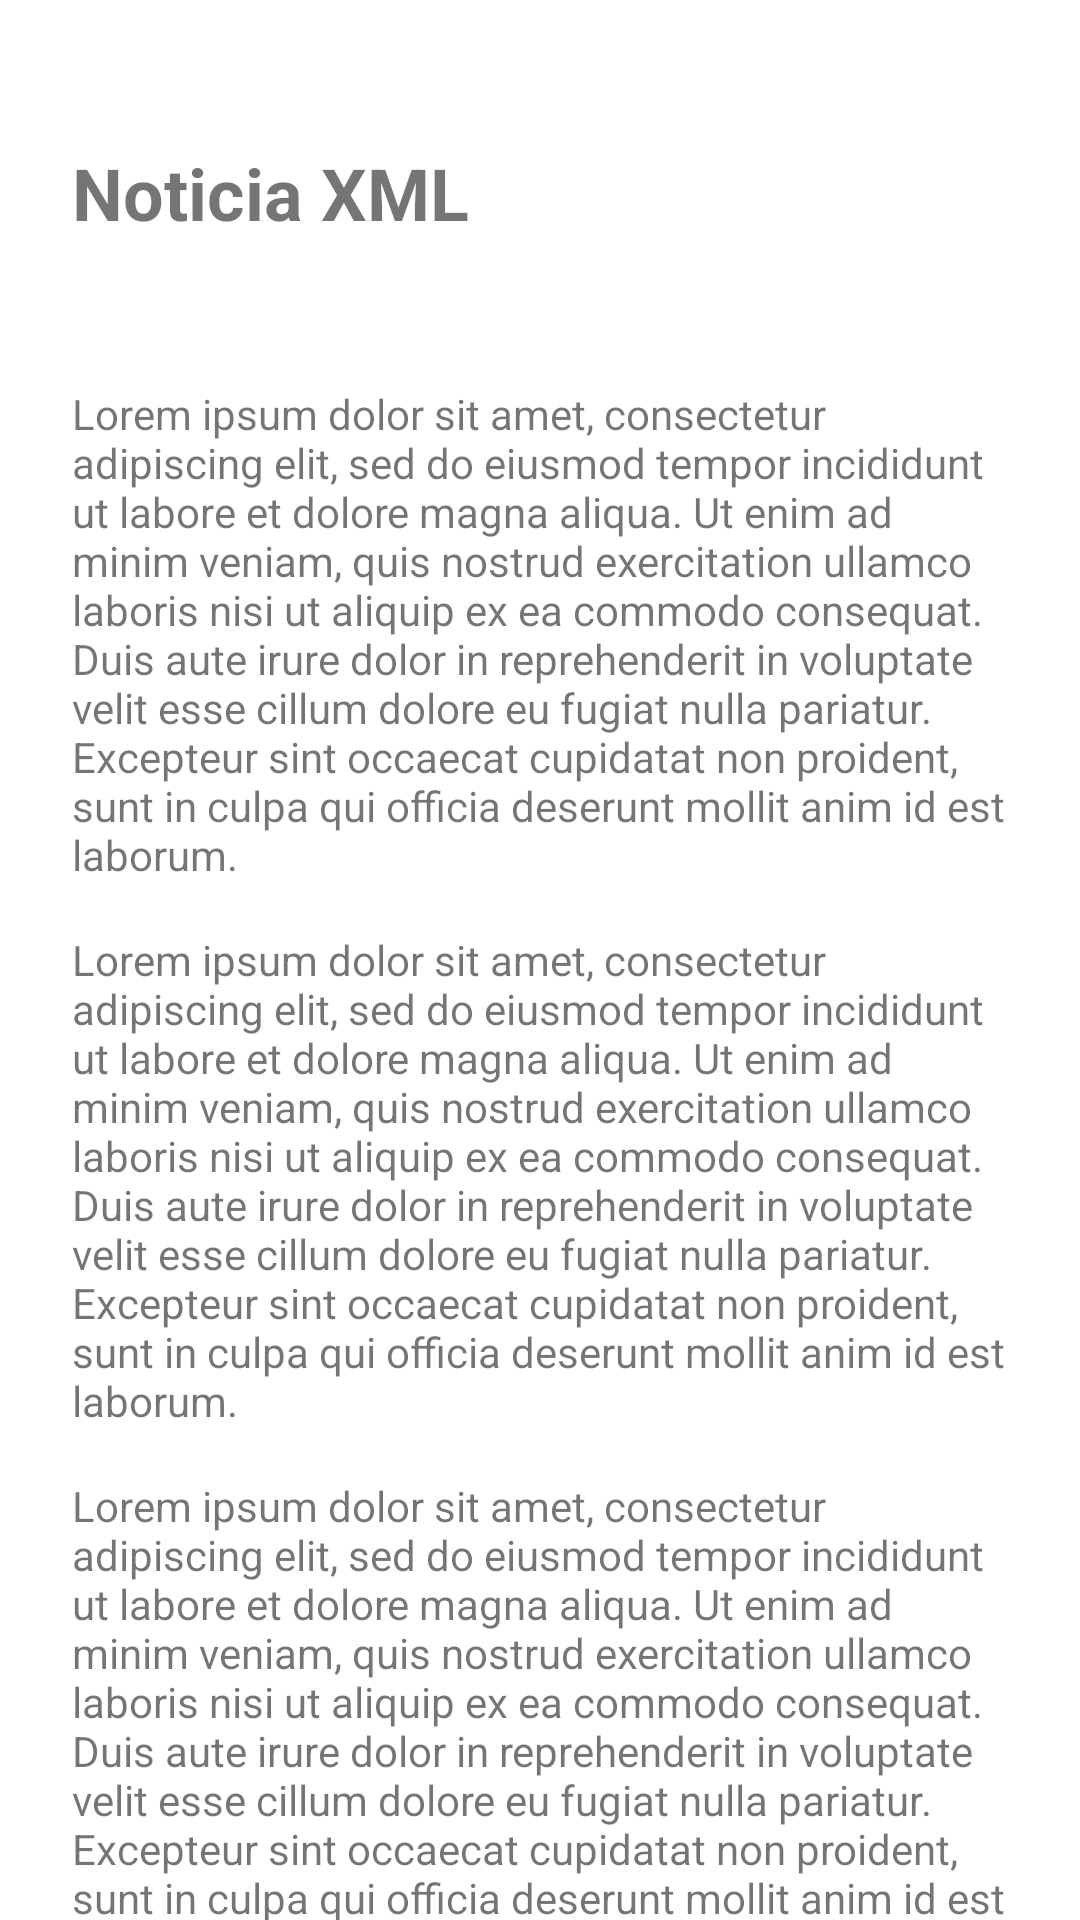

Android layout source for this screen:
<!-- AndroidManifest.xml: application theme Theme.CompassSDK -->
<!-- res/layout/activity_news_xmlactivity.xml -->
<?xml version="1.0" encoding="utf-8"?>
<androidx.core.widget.NestedScrollView xmlns:android="http://schemas.android.com/apk/res/android"
	xmlns:app="http://schemas.android.com/apk/res-auto"
	xmlns:tools="http://schemas.android.com/tools"
	android:id="@+id/scrollView"
	android:layout_width="match_parent"
	android:layout_height="match_parent"
	android:clipToPadding="false"
	app:layout_behavior="@string/appbar_scrolling_view_behavior"
	tools:context=".NewsXMLActivity">

	<LinearLayout
		android:id="@+id/layout"
		android:layout_width="match_parent"
		android:layout_height="match_parent"
		android:layout_marginHorizontal="24.dp"
		android:layout_marginVertical="48.dp"
		android:orientation="vertical">

		<TextView
			android:id="@+id/title"
			android:layout_width="wrap_content"
			android:layout_height="wrap_content"
			android:text="Noticia XML"
			android:textSize="24.sp"
			android:textStyle="bold" />

		<TextView
			android:id="@+id/paragraph1"
			android:layout_width="wrap_content"
			android:layout_height="wrap_content"
			android:layout_marginTop="48.dp"
			android:text="Lorem ipsum dolor sit amet, consectetur adipiscing elit, sed do eiusmod tempor incididunt ut labore et dolore magna aliqua. Ut enim ad minim veniam, quis nostrud exercitation ullamco laboris nisi ut aliquip ex ea commodo consequat. Duis aute irure dolor in reprehenderit in voluptate velit esse cillum dolore eu fugiat nulla pariatur. Excepteur sint occaecat cupidatat non proident, sunt in culpa qui officia deserunt mollit anim id est laborum." />

		<TextView
			android:id="@+id/paragraph2"
			android:layout_width="wrap_content"
			android:layout_height="wrap_content"
			android:layout_marginTop="16.dp"
			android:text="Lorem ipsum dolor sit amet, consectetur adipiscing elit, sed do eiusmod tempor incididunt ut labore et dolore magna aliqua. Ut enim ad minim veniam, quis nostrud exercitation ullamco laboris nisi ut aliquip ex ea commodo consequat. Duis aute irure dolor in reprehenderit in voluptate velit esse cillum dolore eu fugiat nulla pariatur. Excepteur sint occaecat cupidatat non proident, sunt in culpa qui officia deserunt mollit anim id est laborum." />

		<TextView
			android:id="@+id/paragraph3"
			android:layout_width="wrap_content"
			android:layout_height="wrap_content"
			android:layout_marginTop="16.dp"
			android:text="Lorem ipsum dolor sit amet, consectetur adipiscing elit, sed do eiusmod tempor incididunt ut labore et dolore magna aliqua. Ut enim ad minim veniam, quis nostrud exercitation ullamco laboris nisi ut aliquip ex ea commodo consequat. Duis aute irure dolor in reprehenderit in voluptate velit esse cillum dolore eu fugiat nulla pariatur. Excepteur sint occaecat cupidatat non proident, sunt in culpa qui officia deserunt mollit anim id est laborum." />

		<TextView
			android:id="@+id/paragraph4"
			android:layout_width="wrap_content"
			android:layout_height="wrap_content"
			android:layout_marginTop="16.dp"
			android:text="Lorem ipsum dolor sit amet, consectetur adipiscing elit, sed do eiusmod tempor incididunt ut labore et dolore magna aliqua. Ut enim ad minim veniam, quis nostrud exercitation ullamco laboris nisi ut aliquip ex ea commodo consequat. Duis aute irure dolor in reprehenderit in voluptate velit esse cillum dolore eu fugiat nulla pariatur. Excepteur sint occaecat cupidatat non proident, sunt in culpa qui officia deserunt mollit anim id est laborum." />

		<TextView
			android:id="@+id/paragraph5"
			android:layout_width="wrap_content"
			android:layout_height="wrap_content"
			android:layout_marginTop="16.dp"
			android:text="Lorem ipsum dolor sit amet, consectetur adipiscing elit, sed do eiusmod tempor incididunt ut labore et dolore magna aliqua. Ut enim ad minim veniam, quis nostrud exercitation ullamco laboris nisi ut aliquip ex ea commodo consequat. Duis aute irure dolor in reprehenderit in voluptate velit esse cillum dolore eu fugiat nulla pariatur. Excepteur sint occaecat cupidatat non proident, sunt in culpa qui officia deserunt mollit anim id est laborum." />

		<TextView
			android:id="@+id/paragraph6"
			android:layout_width="wrap_content"
			android:layout_height="wrap_content"
			android:layout_marginTop="16.dp"
			android:text="Lorem ipsum dolor sit amet, consectetur adipiscing elit, sed do eiusmod tempor incididunt ut labore et dolore magna aliqua. Ut enim ad minim veniam, quis nostrud exercitation ullamco laboris nisi ut aliquip ex ea commodo consequat. Duis aute irure dolor in reprehenderit in voluptate velit esse cillum dolore eu fugiat nulla pariatur. Excepteur sint occaecat cupidatat non proident, sunt in culpa qui officia deserunt mollit anim id est laborum." />

		<TextView
			android:id="@+id/paragraph7"
			android:layout_width="wrap_content"
			android:layout_height="wrap_content"
			android:layout_marginTop="16.dp"
			android:text="Lorem ipsum dolor sit amet, consectetur adipiscing elit, sed do eiusmod tempor incididunt ut labore et dolore magna aliqua. Ut enim ad minim veniam, quis nostrud exercitation ullamco laboris nisi ut aliquip ex ea commodo consequat. Duis aute irure dolor in reprehenderit in voluptate velit esse cillum dolore eu fugiat nulla pariatur. Excepteur sint occaecat cupidatat non proident, sunt in culpa qui officia deserunt mollit anim id est laborum." />
	</LinearLayout>
</androidx.core.widget.NestedScrollView>
<!-- resources referenced by this layout -->
<resources>
  <style name="Theme.CompassSDK" parent="Theme.MaterialComponents.DayNight.DarkActionBar">
          
          <item name="colorPrimary">@color/purple_500</item>
          <item name="colorPrimaryVariant">@color/purple_700</item>
          <item name="colorOnPrimary">@color/white</item>
          
          <item name="colorSecondary">@color/teal_200</item>
          <item name="colorSecondaryVariant">@color/teal_700</item>
          <item name="colorOnSecondary">@color/black</item>
          
          <item name="android:statusBarColor" tools:targetApi="l">?attr/colorPrimaryVariant</item>
          
      </style>
  <!-- not gathered from this repository: default colours our renderer supplied (Android Studio template values) -->
  <color name="purple_500">#FF6200EE</color>
  <color name="purple_700">#FF3700B3</color>
  <color name="teal_200">#FF03DAC5</color>
  <color name="teal_700">#FF018786</color>
  <color name="black">#FF000000</color>
  <color name="white">#FFFFFFFF</color>
</resources>
